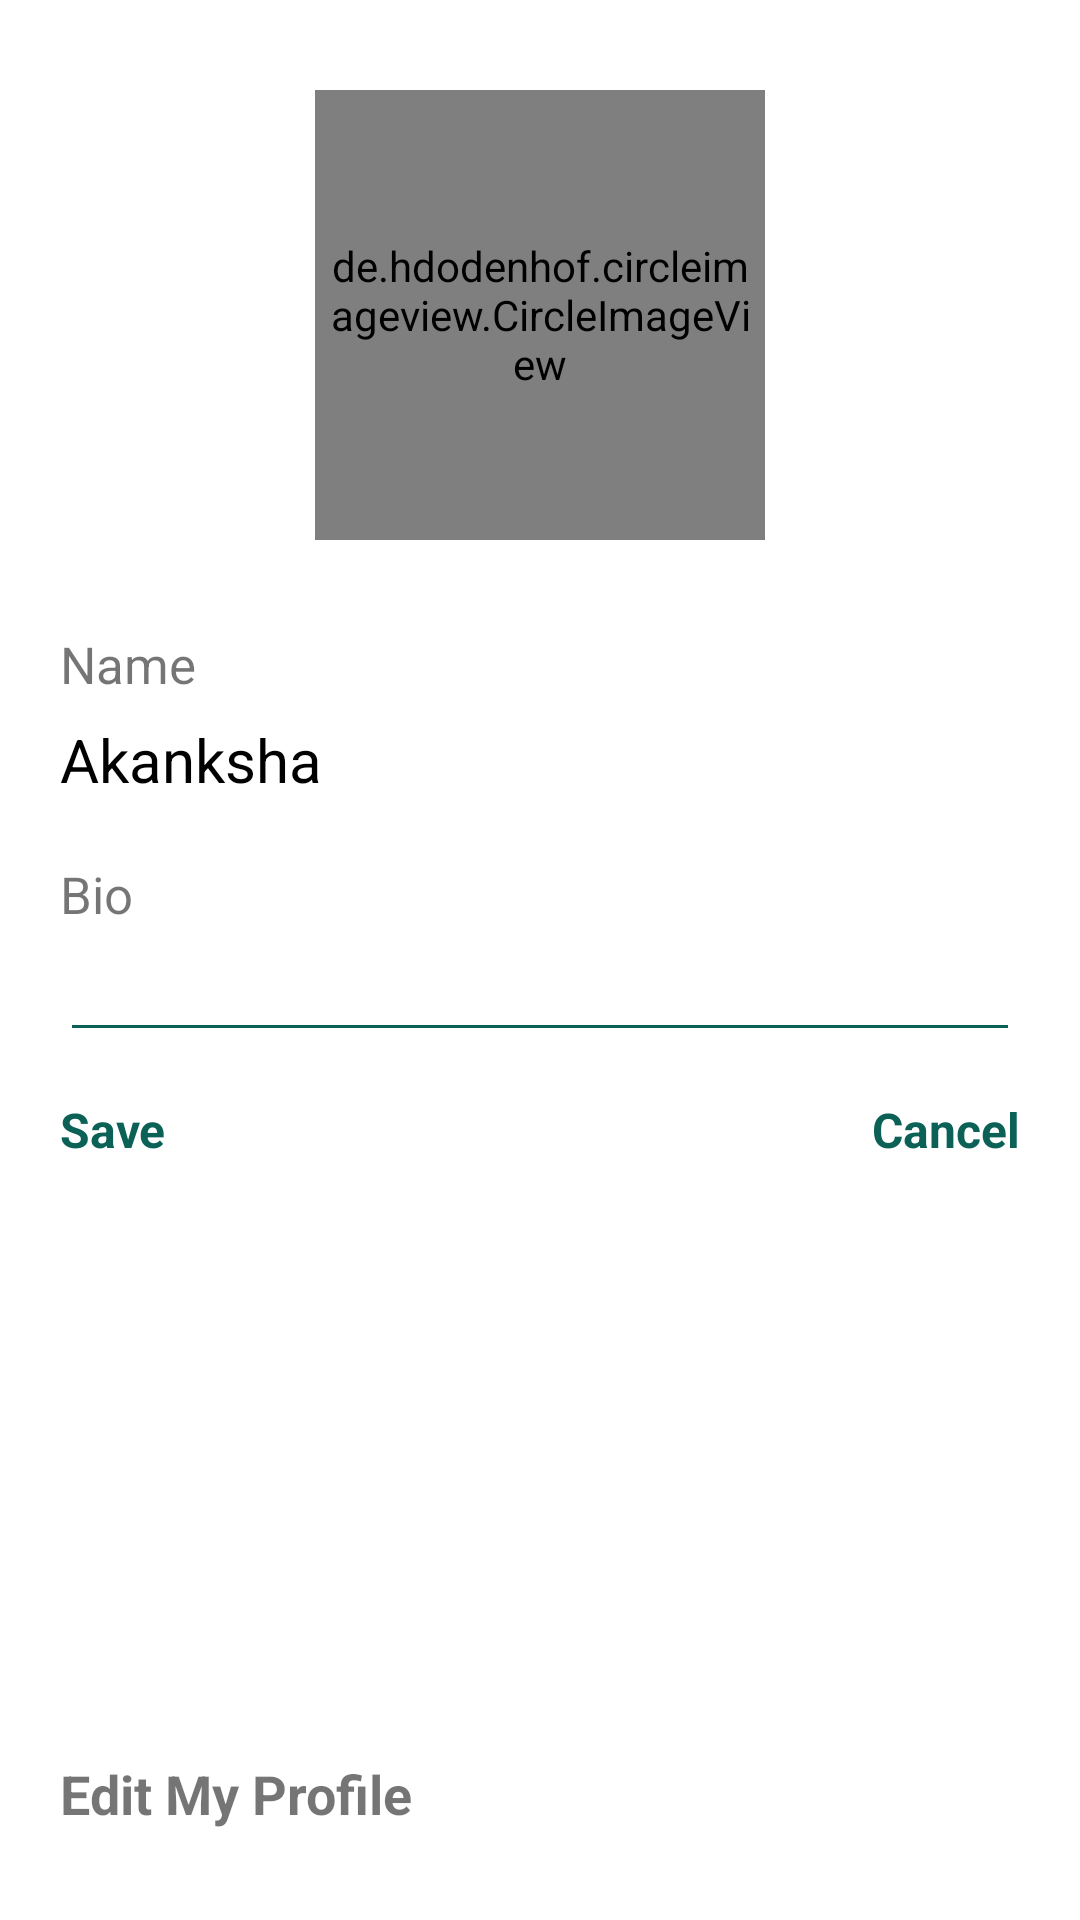

Android layout source for this screen:
<!-- AndroidManifest.xml: application theme Theme.ChatTALK -->
<!-- res/layout/activity_settings.xml -->
<?xml version="1.0" encoding="utf-8"?>
<RelativeLayout xmlns:android="http://schemas.android.com/apk/res/android"
    xmlns:app="http://schemas.android.com/apk/res-auto"
    xmlns:tools="http://schemas.android.com/tools"
    android:layout_width="match_parent"
    android:layout_height="match_parent"
    tools:context=".Settings">




        <de.hdodenhof.circleimageview.CircleImageView
            android:id="@+id/profile_image_setting"
            android:layout_width="150dp"
            android:layout_height="150dp"
            android:layout_centerHorizontal="true"
            android:layout_marginTop="30dp"
            android:layout_marginBottom="10dp"
            android:padding="5dp"
            android:src="@drawable/user" />


    <TextView
        android:layout_width="match_parent"
        android:layout_height="wrap_content"
        android:text="Name"
        android:layout_marginLeft="20dp"
        android:layout_marginTop="20dp"
        android:id="@+id/name_text"
        android:layout_below="@id/profile_image_setting"
        android:textSize="17sp"/>
    <TextView
        android:layout_width="match_parent"
        android:layout_height="wrap_content"
        android:id="@+id/user_name"
        android:textSize="20sp"
        android:layout_marginTop="7dp"
        android:textColor="@color/black"
        android:layout_below="@+id/name_text"
        android:layout_marginLeft="20dp"
        android:text="Akanksha"/>
    <TextView
        android:layout_width="match_parent"
        android:layout_height="wrap_content"
        android:text="Bio"
        android:id="@+id/bio_text"
        android:layout_below="@id/user_name"
        android:layout_marginTop="20dp"
        android:layout_marginLeft="20dp"
        android:textSize="17sp"/>
    <TextView
        android:layout_width="match_parent"
        android:layout_height="wrap_content"
        android:id="@+id/saved_bio"
        android:textSize="20sp"
        android:layout_marginTop="10dp"
        android:textColor="@color/black"
        android:layout_marginLeft="20dp"
        android:layout_below="@id/bio_text"
        android:visibility="invisible"

        android:text="Akanksha"/>
    <RelativeLayout
        android:layout_width="wrap_content"
        android:layout_height="wrap_content"
        android:layout_below="@id/bio_text"
        android:visibility="visible">

        <EditText
            android:layout_width="match_parent"
            android:layout_height="wrap_content"
            android:id="@+id/bio"
            android:layout_marginEnd="20dp"
            android:backgroundTint="@color/colorPrimary"
            android:layout_marginStart="20dp"/>

        <TextView
            android:layout_width="wrap_content"
            android:layout_height="wrap_content"
            android:text="Save"
            android:textColor="@color/colorPrimary"
            android:textSize="16sp"
            android:textStyle="bold"
            android:id="@+id/save_bio"
            android:layout_below="@+id/bio"
            android:layout_marginStart="20dp"
            android:layout_marginTop="15dp"/>
        <TextView
            android:layout_width="wrap_content"
            android:layout_height="wrap_content"
            android:text="Cancel"
            android:textColor="@color/colorPrimary"
            android:textSize="16sp"
            android:textStyle="bold"
            android:id="@+id/cancel_bio"
            android:layout_below="@+id/bio"
            android:layout_marginStart="20dp"
            android:layout_alignParentRight="true"
            android:layout_marginEnd="20dp"
            android:layout_marginTop="15dp"/>
    </RelativeLayout>

    <RelativeLayout
        android:layout_width="match_parent"
        android:layout_height="wrap_content"
        android:id="@+id/bio_layout">

        <TextView
            android:layout_width="wrap_content"
            android:layout_height="wrap_content"
            android:layout_marginStart="20dp"
            android:text="Edit My Profile"
            android:id="@+id/edit_profile"
            android:paddingBottom="30dp"
            android:textStyle="bold"
            android:layout_alignParentBottom="true"
            android:layout_alignParentStart="true"
            android:drawablePadding="15dp"
            android:drawableRight="@drawable/baseline_edit"
            android:textSize="18sp" />

    </RelativeLayout>
</RelativeLayout>
<!-- resources referenced by this layout -->
<resources>
  <color name="black">#FF000000</color>
  <color name="colorPrimary">#0b6156</color>
  <style name="Theme.ChatTALK" parent="Theme.MaterialComponents.DayNight.DarkActionBar">
          
          <item name="colorPrimary">@color/colorPrimary</item>
          <item name="colorPrimaryVariant">@color/colorPrimary</item>
          <item name="colorOnPrimary">@color/white</item>
          
          <item name="colorSecondary">@color/teal_200</item>
          <item name="colorSecondaryVariant">@color/teal_700</item>
          <item name="colorOnSecondary">@color/black</item>
          
          <item name="android:statusBarColor">?attr/colorPrimaryVariant</item>
          
      </style>
  <color name="white">#FFFFFFFF</color>
  <color name="teal_200">#FF03DAC5</color>
  <color name="teal_700">#FF018786</color>
</resources>
